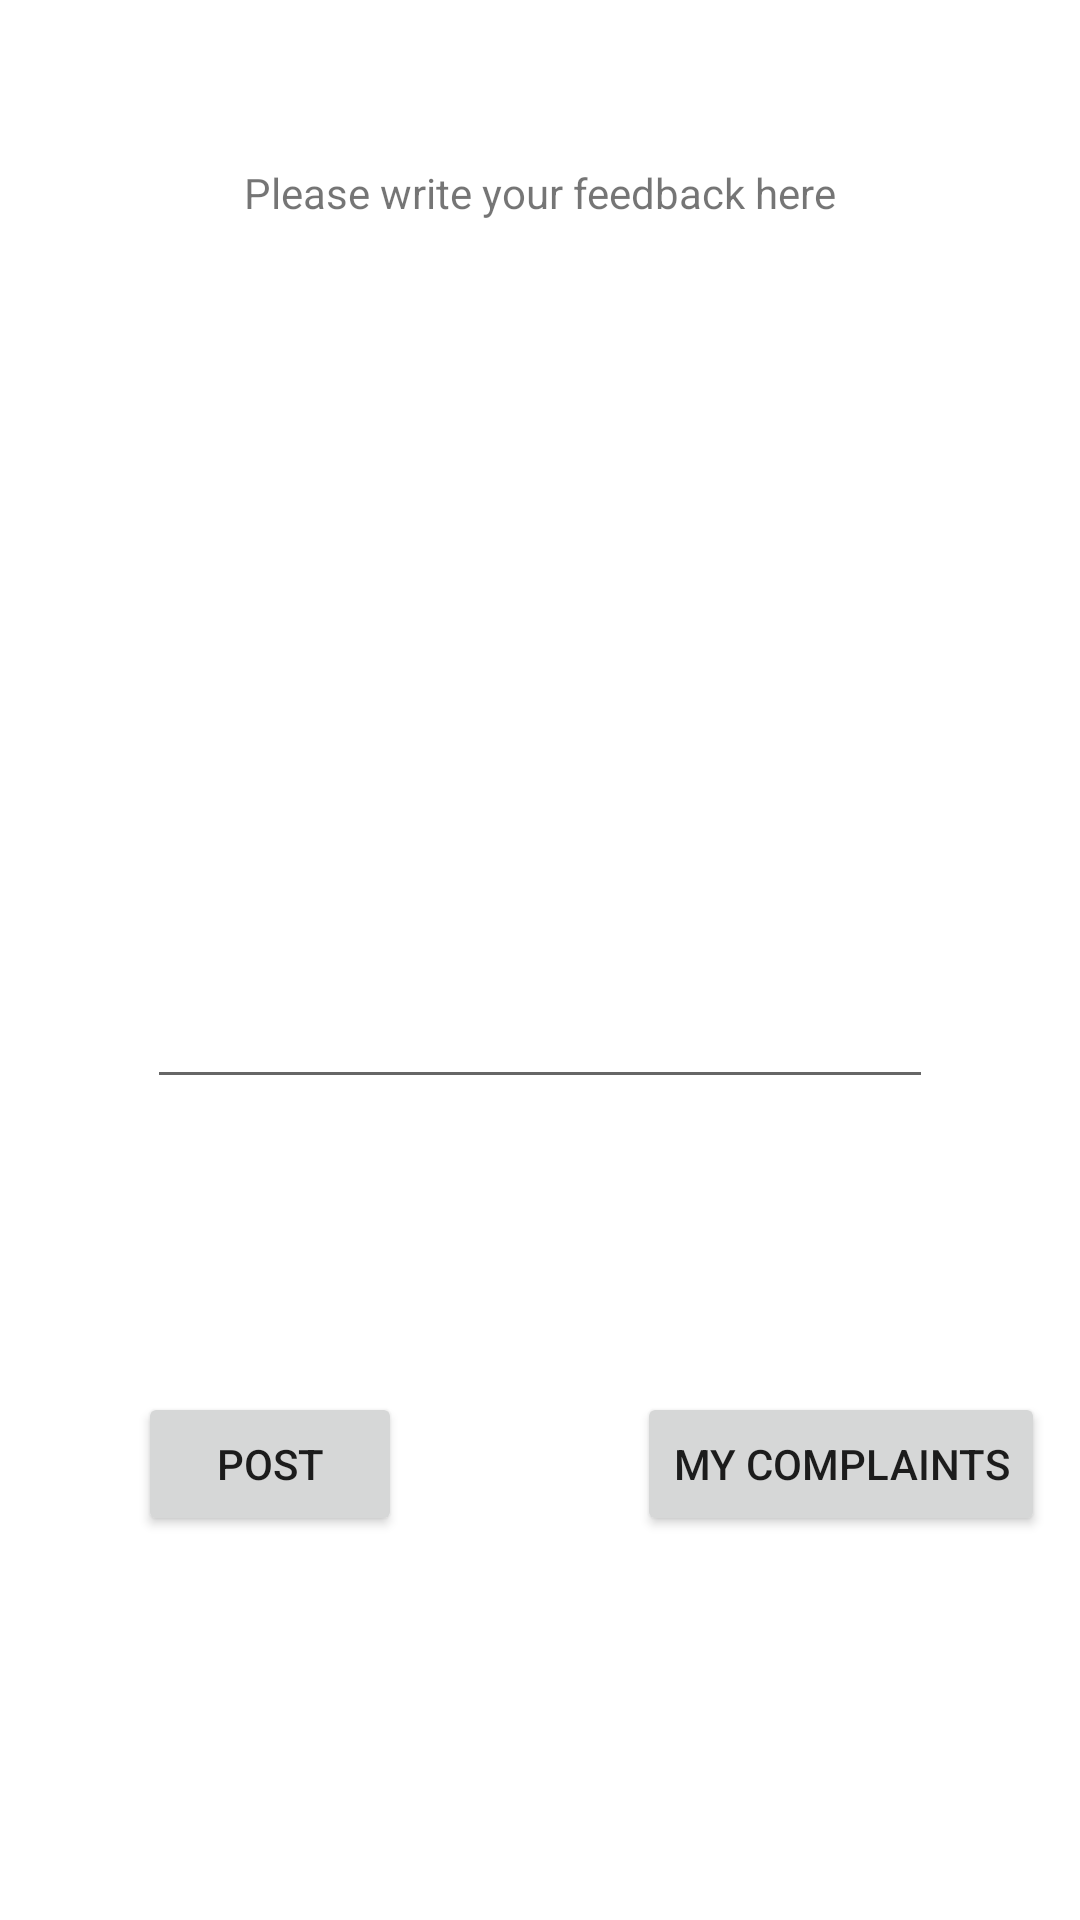

Produce the Android XML layout that renders to this screen, including the resource entries it uses.
<!-- AndroidManifest.xml: application theme Theme.CrossPlatformPrj -->
<!-- res/layout/activity_log_complain.xml -->
<?xml version="1.0" encoding="utf-8"?>
<androidx.constraintlayout.widget.ConstraintLayout xmlns:android="http://schemas.android.com/apk/res/android"
    xmlns:app="http://schemas.android.com/apk/res-auto"
    xmlns:tools="http://schemas.android.com/tools"
    android:layout_width="match_parent"
    android:layout_height="match_parent"
    tools:context=".LogComplain">

    <TextView
        android:id="@+id/textView8"
        android:layout_width="wrap_content"
        android:layout_height="wrap_content"
        android:text="Please write your feedback here"
        app:layout_constraintBottom_toTopOf="@+id/guideline8"
        app:layout_constraintEnd_toEndOf="@+id/txtComplaint"
        app:layout_constraintStart_toStartOf="@+id/txtComplaint"
        app:layout_constraintTop_toTopOf="parent" />

    <Button
        android:id="@+id/btnPost"
        android:layout_width="wrap_content"
        android:layout_height="wrap_content"
        android:text="post"
        android:onClick="Post"
        app:layout_constraintBottom_toTopOf="@+id/guideline9"
        app:layout_constraintEnd_toStartOf="@+id/guideline10"
        app:layout_constraintStart_toStartOf="parent" />

    <Button
        android:id="@+id/btnMyComp"
        android:layout_width="wrap_content"
        android:layout_height="wrap_content"
        android:text="My Complaints"
        android:onClick="MyComplaints"
        app:layout_constraintBottom_toTopOf="@+id/guideline9"
        app:layout_constraintEnd_toEndOf="parent"
        app:layout_constraintHorizontal_bias="0.733"
        app:layout_constraintStart_toStartOf="@+id/guideline10" />

    <EditText
        android:id="@+id/txtComplaint"
        android:layout_width="262dp"
        android:layout_height="195dp"
        android:ems="10"
        android:inputType="textPersonName"
        app:layout_constraintBottom_toTopOf="@+id/btnPost"
        app:layout_constraintEnd_toEndOf="parent"
        app:layout_constraintStart_toStartOf="parent"
        app:layout_constraintTop_toBottomOf="@+id/textView8" />

    <androidx.constraintlayout.widget.Guideline
        android:id="@+id/guideline8"
        android:layout_width="wrap_content"
        android:layout_height="wrap_content"
        android:orientation="horizontal"
        app:layout_constraintGuide_percent="0.2" />

    <androidx.constraintlayout.widget.Guideline
        android:id="@+id/guideline9"
        android:layout_width="wrap_content"
        android:layout_height="wrap_content"
        android:orientation="horizontal"
        app:layout_constraintGuide_percent="0.8" />

    <androidx.constraintlayout.widget.Guideline
        android:id="@+id/guideline10"
        android:layout_width="wrap_content"
        android:layout_height="wrap_content"
        android:orientation="vertical"
        app:layout_constraintGuide_percent="0.5" />

</androidx.constraintlayout.widget.ConstraintLayout>
<!-- resources referenced by this layout -->
<resources>
  <style name="Theme.CrossPlatformPrj" parent="Theme.MaterialComponents.DayNight.DarkActionBar">
          
          <item name="colorPrimary">@color/purple_500</item>
          <item name="colorPrimaryVariant">@color/purple_700</item>
          <item name="colorOnPrimary">@color/white</item>
          
          <item name="colorSecondary">@color/teal_200</item>
          <item name="colorSecondaryVariant">@color/teal_700</item>
          <item name="colorOnSecondary">@color/black</item>
          
          <item name="android:statusBarColor" tools:targetApi="l">?attr/colorPrimaryVariant</item>
          
      </style>
  <!-- not gathered from this repository: default colours our renderer supplied (Android Studio template values) -->
  <color name="purple_500">#FF6200EE</color>
  <color name="purple_700">#FF3700B3</color>
  <color name="teal_200">#FF03DAC5</color>
  <color name="teal_700">#FF018786</color>
  <color name="black">#FF000000</color>
  <color name="white">#FFFFFFFF</color>
</resources>
